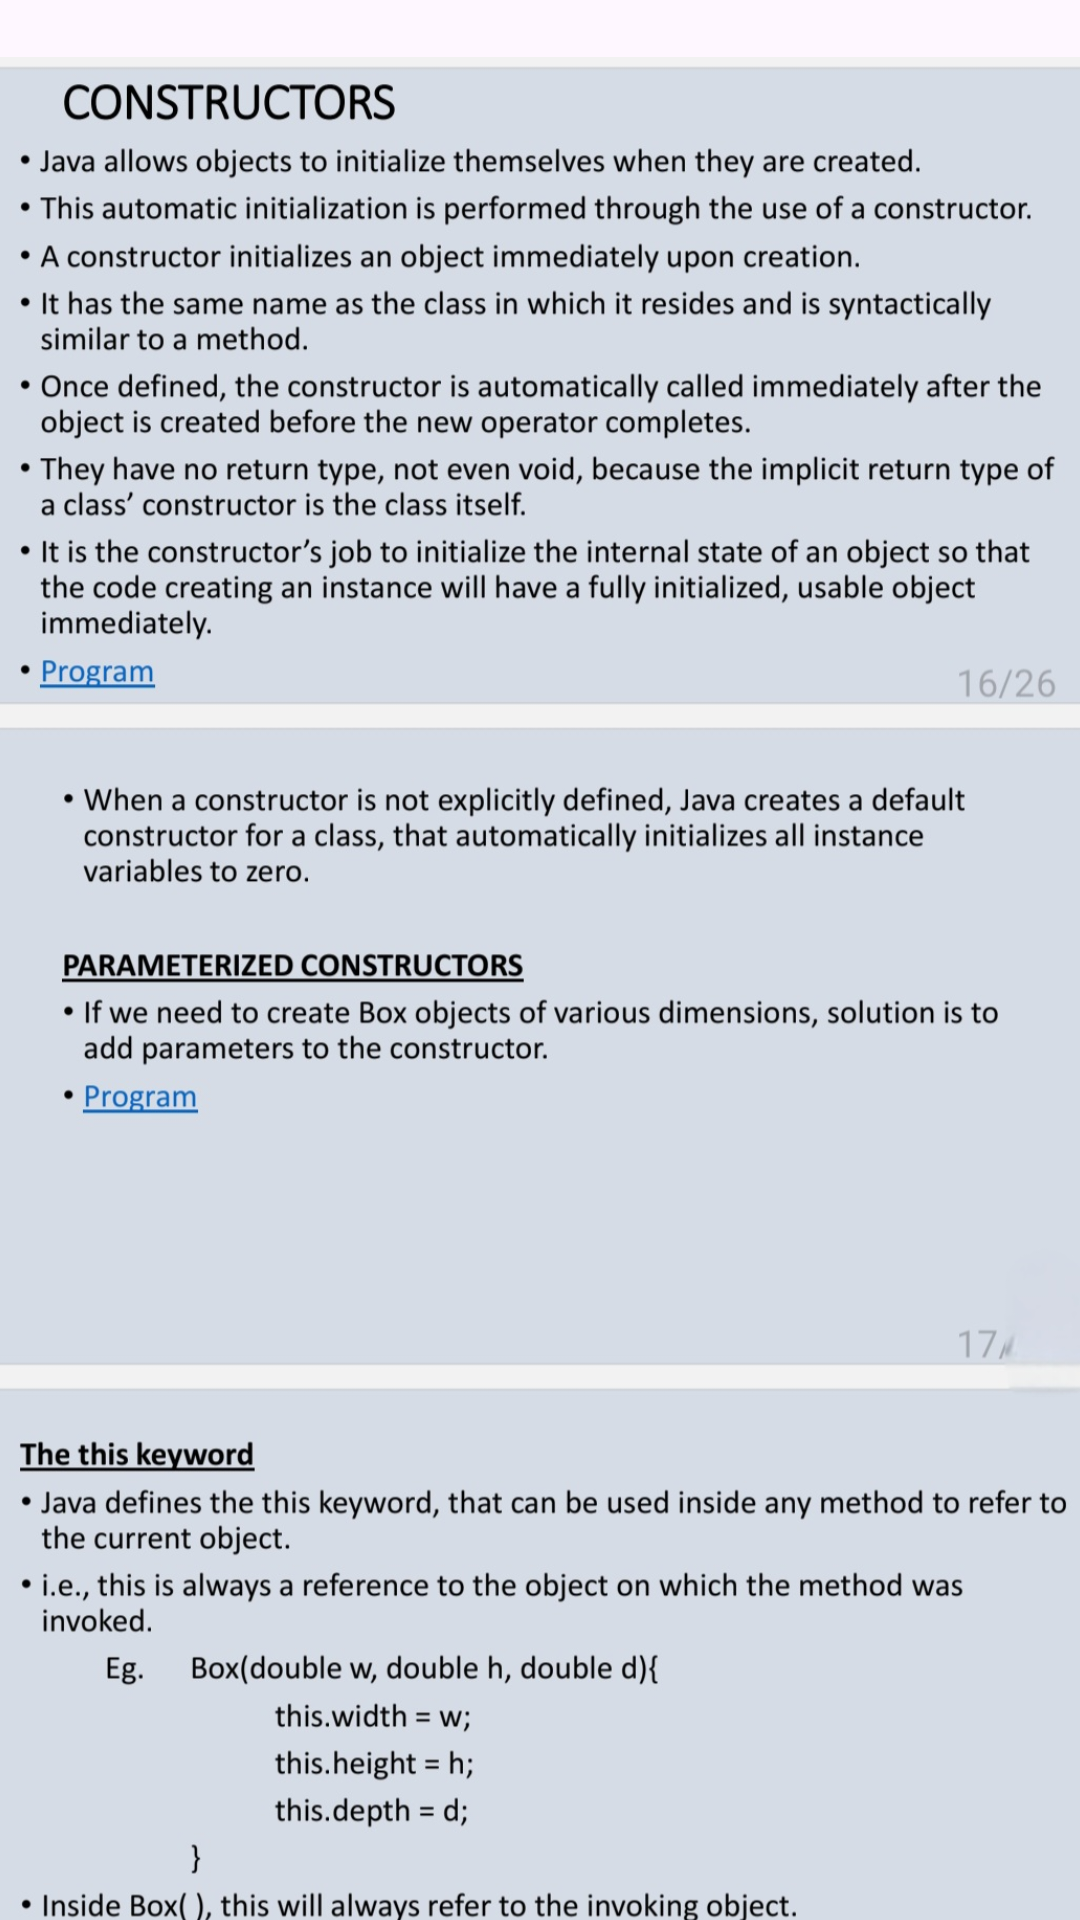

Here is an Android app screen rendered from its layout file. Give the layout XML and the strings, colors and styles it references.
<!-- AndroidManifest.xml: application theme Theme.MyTrail1 -->
<!-- res/layout/fragment_constructor.xml -->
<?xml version="1.0" encoding="utf-8"?>
<androidx.constraintlayout.widget.ConstraintLayout
    xmlns:android="http://schemas.android.com/apk/res/android"
    xmlns:app="http://schemas.android.com/apk/res-auto"
    xmlns:tools="http://schemas.android.com/tools"
    android:layout_width="match_parent"
    android:layout_height="match_parent"
    android:background="@drawable/log"
    tools:context=".ConstructorFragment">

    

    

    <TextView
        android:id="@+id/back"
        android:layout_width="76dp"
        android:layout_height="29dp"
        android:layout_marginStart="5dp"
        android:layout_marginTop="15dp"
        android:drawableLeft="@drawable/baseline_arrow_back_24"
        android:text="Back"
        android:textColor="@color/black"
        android:textSize="20sp"
        app:layout_constraintBottom_toBottomOf="parent"
        app:layout_constraintEnd_toEndOf="parent"
        app:layout_constraintHorizontal_bias="0.005"
        app:layout_constraintStart_toStartOf="parent"
        app:layout_constraintTop_toTopOf="parent"
        app:layout_constraintVertical_bias="0.008" />

    <TextView
        android:id="@+id/textView"
        android:layout_width="wrap_content"
        android:layout_height="wrap_content"
        android:layout_marginTop="40dp"
        android:layout_marginBottom="15dp"
        android:fontFamily="@font/archivo_black"
        android:text="Constructors"
        android:textColor="@color/black"
        android:textSize="34sp"
        app:layout_constraintBottom_toTopOf="@+id/scrollView"
        app:layout_constraintEnd_toEndOf="parent"
        app:layout_constraintHorizontal_bias="0.428"
        app:layout_constraintStart_toStartOf="parent"
        app:layout_constraintTop_toTopOf="parent" />

    <ScrollView
        android:id="@+id/scrollView"
        android:layout_width="409dp"
        android:layout_height="708dp"
        app:layout_constraintBottom_toBottomOf="parent"
        app:layout_constraintEnd_toEndOf="parent"
        app:layout_constraintStart_toStartOf="parent"
        app:layout_constraintTop_toBottomOf="@id/textView">

        <LinearLayout
            android:layout_width="match_parent"
            android:layout_height="wrap_content"
            android:orientation="vertical">

            
            <ImageView
                android:id="@+id/imageView"
                android:layout_width="match_parent"
                android:layout_height="wrap_content"
                android:layout_margin="16dp"
                android:adjustViewBounds="true"
                android:scaleType="fitCenter"
                android:src="@drawable/constructor1" />
        </LinearLayout>

    </ScrollView>

</androidx.constraintlayout.widget.ConstraintLayout>
<!-- resources referenced by this layout -->
<resources>
  <!-- drawable baseline_arrow_back_24 (drawable) -->
  <vector xmlns:android="http://schemas.android.com/apk/res/android" android:autoMirrored="true" android:height="24dp" android:tint="#000000"  android:viewportHeight="24" android:viewportWidth="24" android:width="24dp">
        
      <path android:fillColor="@android:color/white" android:pathData="M20,11H7.83l5.59,-5.59L12,4l-8,8 8,8 1.41,-1.41L7.83,13H20v-2z"/>
      
  </vector>
  <!-- drawable constructor1: jpg bitmap (drawable, 934866 bytes) -->
  <style name="Theme.MyTrail1" parent="Base.Theme.MyTrail1" />
  <style name="Base.Theme.MyTrail1" parent="Theme.Material3.DayNight.NoActionBar">
          
          
      </style>
  <!-- not gathered from this repository: default colours our renderer supplied (Android Studio template values) -->
  <color name="black">#FF000000</color>
</resources>
